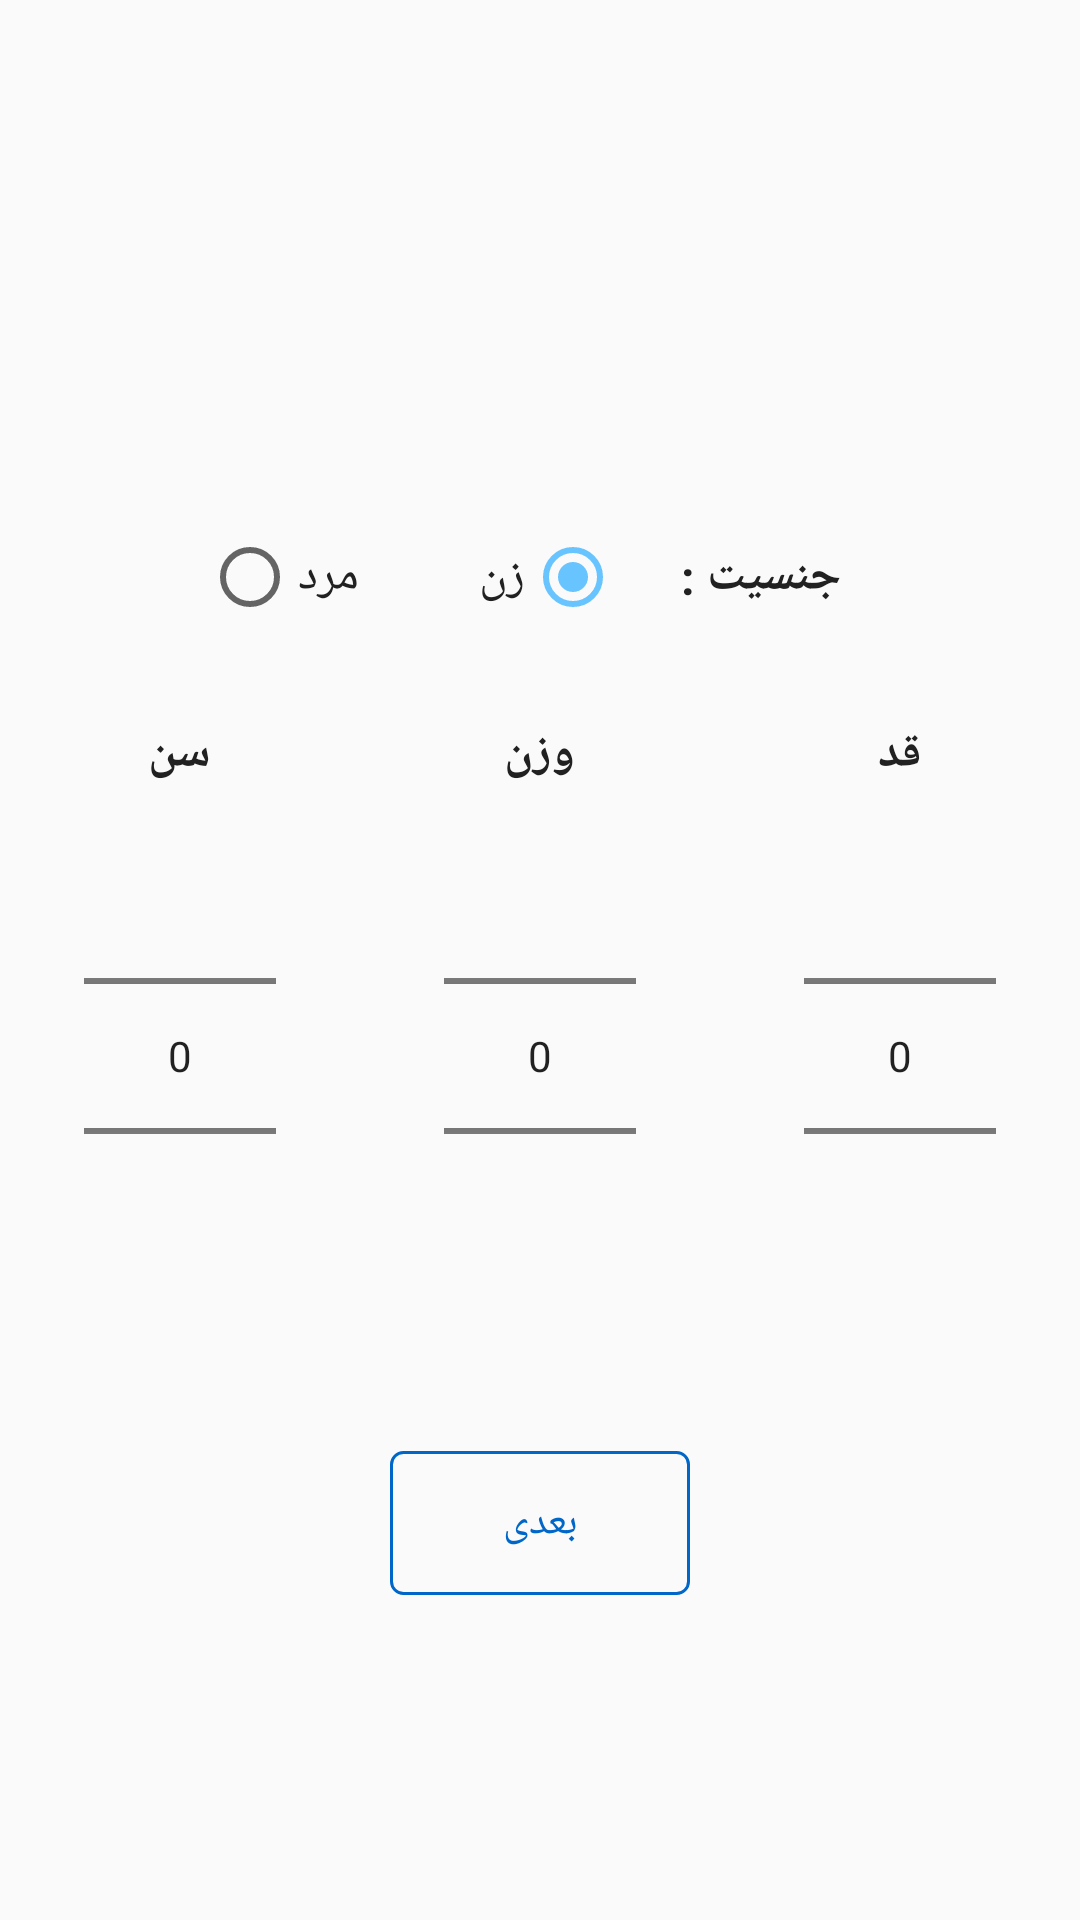

The Android layout XML behind this screen, and the referenced resources:
<!-- AndroidManifest.xml: application theme AppTheme -->
<!-- res/layout/custom_step.xml -->
<?xml version="1.0" encoding="utf-8"?>
<RelativeLayout xmlns:android="http://schemas.android.com/apk/res/android"
    android:layout_width="match_parent"
    android:layout_height="match_parent"
    android:layout_gravity="center_horizontal"
    android:orientation="vertical">

    <RelativeLayout
        android:id="@+id/headerBackButton"
        android:layout_width="48dp"
        android:layout_height="48dp"
        android:layout_alignParentTop="true"
        android:animateLayoutChanges="true">

        <ImageView
            android:id="@+id/headerBackButtonImage"
            android:layout_width="24dp"
            android:layout_height="24dp"
            android:layout_centerInParent="true"
            android:background="@drawable/left_arrow" />
    </RelativeLayout>

    <LinearLayout
        android:layout_width="match_parent"
        android:layout_height="wrap_content"
        android:id="@+id/view1"
        android:layout_centerVertical="true"
        android:orientation="vertical">

        <RadioGroup
            android:id="@+id/rbtnSex"
            android:layout_gravity="center"
            android:layout_marginRight="16dp"
            android:layout_width="wrap_content"
            android:layout_height="wrap_content"
            android:orientation="horizontal"
            android:layout_marginBottom="16dp"
            >

            <RadioButton
                android:id="@+id/rbtnMale"
                android:layout_width="wrap_content"
                android:layout_height="wrap_content"
                android:layout_gravity="center"
                android:layout_marginLeft="20dp"
                android:layout_marginRight="20dp"
                android:gravity="center|center_horizontal|center_vertical"
                android:textColor="@color/black_87"
                android:text="@string/man"
                android:textSize="16sp" />

            <RadioButton
                android:id="@+id/rbtnFemale"
                android:layout_width="wrap_content"
                android:layout_height="wrap_content"
                android:layout_gravity="center"
                android:checked="true"
                android:layout_marginLeft="20dp"
                android:layout_marginRight="20dp"
                android:textColor="@color/black_87"
                android:gravity="center|center_horizontal|center_vertical"
                android:layoutDirection="rtl"
                android:text="@string/woman"
                android:textSize="16sp" />

            <TextView
                android:layout_width="wrap_content"
                android:layout_height="wrap_content"
                android:textSize="16sp"
                android:textColor="@color/black_87"
                android:layout_gravity="center"
                android:textStyle="bold"
                android:text="@string/sex"/>

        </RadioGroup>


        <LinearLayout
            android:layout_width="match_parent"
            android:layout_height="wrap_content"
            android:layout_marginTop="16dp"
            android:weightSum="3">

            <LinearLayout
                android:layout_width="0dp"
                android:layout_height="wrap_content"
                android:layout_weight="1"
                android:gravity="center"
                android:orientation="vertical">

                <TextView
                    android:layout_width="wrap_content"
                    android:layout_height="wrap_content"
                    android:text="@string/old"
                    android:textColor="@color/black_87"
                    android:textStyle="bold"
                    android:textSize="16dp" />

                <NumberPicker
                    android:id="@+id/np_old"
                    android:layout_width="wrap_content"
                    android:layout_height="wrap_content"
                    android:descendantFocusability="blocksDescendants" />
            </LinearLayout>

            <LinearLayout
                android:layout_width="0dp"
                android:layout_height="wrap_content"
                android:layout_weight="1"
                android:gravity="center"
                android:orientation="vertical">

                <TextView
                    android:layout_width="wrap_content"
                    android:layout_height="wrap_content"
                    android:text="@string/weight"
                    android:textColor="@color/black_87"
                    android:textSize="16dp"
                    android:textStyle="bold"/>

                <NumberPicker
                    android:id="@+id/np_weight"
                    android:layout_width="wrap_content"
                    android:layout_height="wrap_content"
                    android:descendantFocusability="blocksDescendants" />

            </LinearLayout>

            <LinearLayout
                android:layout_width="0dp"
                android:layout_height="wrap_content"
                android:layout_weight="1"
                android:gravity="center"
                android:orientation="vertical">

                <TextView
                    android:layout_width="wrap_content"
                    android:layout_height="wrap_content"
                    android:text="@string/height"
                    android:textColor="@color/black_87"
                    android:textStyle="bold"
                    android:textSize="16dp" />


                <NumberPicker
                    android:id="@+id/np_height"
                    android:layout_width="wrap_content"
                    android:layout_height="wrap_content"
                    android:descendantFocusability="blocksDescendants" />
            </LinearLayout>
        </LinearLayout>
        <TextView
            android:id="@+id/txtIndicator"
            android:layout_width="wrap_content"
            android:layout_height="wrap_content"
            android:textColor="@color/green_dark"
            android:layout_gravity="center"
            android:textSize="16sp"/>
    </LinearLayout>


    <Button
        android:id="@+id/continue_button"
        android:layout_width="wrap_content"
        android:layout_height="wrap_content"
        android:layout_below="@+id/view1"
        android:layout_centerHorizontal="true"
        android:layout_marginTop="20dp"
        android:background="@drawable/button_bg_suevey"
        android:minWidth="100dp"
        android:text="@string/next"
        android:textColor="@color/colorPrimaryDark" />


</RelativeLayout>
<!-- resources referenced by this layout -->
<resources>
  <color name="black_87">#212121</color>
  <color name="colorPrimaryDark">#0067c8</color>
  <color name="green_dark">#38B41C</color>
  <!-- drawable button_bg_suevey (drawable-hdpi) -->
  <?xml version="1.0" encoding="utf-8"?>
  <selector xmlns:android="http://schemas.android.com/apk/res/android">
      <item>
          <shape android:shape="rectangle">
              <stroke android:color="@color/colorPrimaryDark"
                  android:width="1dp"/>
              <solid android:color="@color/transparent"/>
              <corners android:radius="4dp"/>
          </shape>
      </item>
  </selector>
  <string name="height">قد</string>
  <string name="man">مرد</string>
  <string name="next">بعدی</string>
  <string name="old">سن</string>
  <string name="sex">جنسیت :</string>
  <string name="weight">وزن</string>
  <string name="woman">زن</string>
  <style name="AppTheme" parent="Theme.AppCompat.Light.NoActionBar">
          
          <item name="colorPrimary">@color/colorPrimary</item>
          <item name="colorPrimaryDark">@color/colorPrimaryDark</item>
          <item name="colorAccent">@color/colorAccent</item>
      </style>
  <color name="colorPrimary">#0094fc</color>
  <color name="colorAccent">#68c4ff</color>
</resources>
